Run: headless pygame with SDL's dummy video driver; simulated clock (each Clock.tick advances the game by its frame time, no real sleeping); random seed 0; keys injected as events and as key.get_pressed() state; no mouse input.
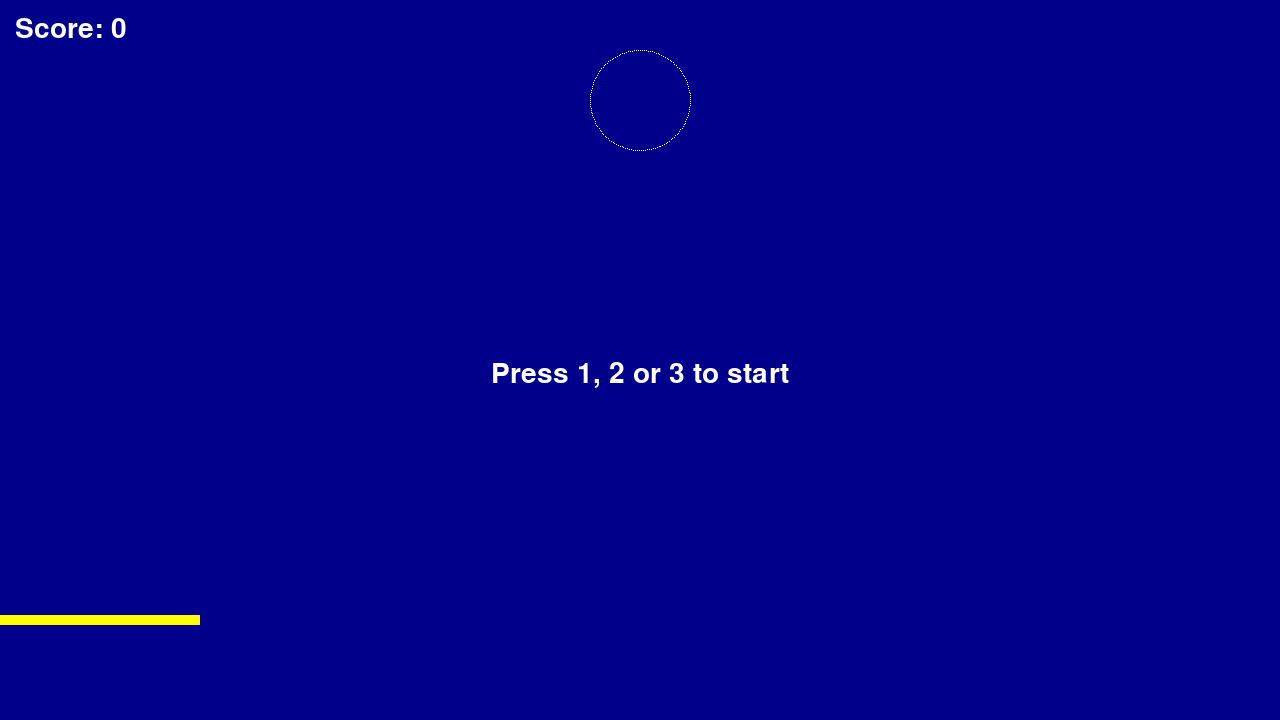
Frame 1 of 4 · flips 1–60 · no input
Frame 2 of 4 · flips 61–180 · tapped SPACE, RETURN · held RIGHT (→), D · screen unchanged from frame 1, image omitted
Frame 3 of 4 · flips 181–300 · held DOWN (↓), S · screen unchanged from frame 2, image omitted
Frame 4 of 4 · flips 301–420 · held LEFT (←), A, UP (↑), W · screen unchanged from frame 3, image omitted

The pygame program that drew these frames:

import pygame
import math
import random
import sys

BG = (0, 0, 139)
WHITE = (255, 255, 255)
YELLOW = (255, 255, 0)

BALL_RADIUS = 50
PADDLE_W = 200
PADDLE_H = 10
PADDLE_SPEED = 200
BOTTOM_GAP = 95

START_WAIT = 1.0

pygame.init()
screen = pygame.display.set_mode((1280, 720), pygame.RESIZABLE)
pygame.display.set_caption("Dotted Ball Bouncer")
clock = pygame.time.Clock()
font = pygame.font.SysFont(None, 42)

difficulty = 1
speed_map = {1: 100, 2: 200, 3: 400}
score_map = {1: 1, 2: 2, 3: 4}

state = "MENU"

def reset_round():
    global ball_x, ball_y, ball_vx, ball_vy, launch_timer
    w, h = screen.get_size()
    ball_x = w / 2
    ball_y = 100
    ball_vx = 0
    ball_vy = 0
    launch_timer = 0.0

def start_game(diff):
    global difficulty, score, state, paddle_x
    difficulty = diff
    score = 0
    paddle_x = (screen.get_width() - PADDLE_W) / 2
    reset_round()
    state = "PLAYING"

def draw_dotted_circle(surface, center, radius):
    cx, cy = center
    circumference = 2 * math.pi * radius
    angle = -math.pi / 2
    travelled = 0.0
    draw = True

    while travelled < circumference:
        if draw:
            x = cx + radius * math.cos(angle)
            y = cy + radius * math.sin(angle)
            ix, iy = int(round(x)), int(round(y))
            if 0 <= ix < surface.get_width() and 0 <= iy < surface.get_height():
                surface.set_at((ix, iy), WHITE)

        angle += 1.0 / radius
        travelled += 1.0
        draw = not draw

score = 0
paddle_x = 0
reset_round()

running = True
while running:
    dt = clock.tick(120) / 1000.0

    w, h = screen.get_size()
    paddle_y = h - BOTTOM_GAP - PADDLE_H

    for event in pygame.event.get():
        if event.type == pygame.QUIT:
            running = False

        elif event.type == pygame.KEYDOWN:
            if event.key == pygame.K_ESCAPE:
                running = False

            elif event.key == pygame.K_1:
                start_game(1)

            elif event.key == pygame.K_2:
                start_game(2)

            elif event.key == pygame.K_3:
                start_game(3)

            elif event.key == pygame.K_SPACE:
                if state == "WIN_WAIT":
                    score = 0
                    reset_round()
                    state = "PLAYING"

    keys = pygame.key.get_pressed()

    if state == "PLAYING":
        if keys[pygame.K_a]:
            paddle_x -= PADDLE_SPEED * dt
        if keys[pygame.K_d]:
            paddle_x += PADDLE_SPEED * dt

        paddle_x = max(0, min(w - PADDLE_W, paddle_x))

        launch_timer += dt

        if ball_vx == 0 and ball_vy == 0 and launch_timer >= START_WAIT:
            speed = speed_map[difficulty]
            ang = random.uniform(math.radians(20), math.radians(160))
            ball_vx = math.cos(ang) * speed
            ball_vy = abs(math.sin(ang)) * speed

        ball_x += ball_vx * dt
        ball_y += ball_vy * dt

        if ball_x - BALL_RADIUS <= 0:
            ball_x = BALL_RADIUS
            ball_vx *= -1

        if ball_x + BALL_RADIUS >= w:
            ball_x = w - BALL_RADIUS
            ball_vx *= -1

        if ball_y - BALL_RADIUS <= 0:
            ball_y = BALL_RADIUS
            ball_vy *= -1

        if ball_y + BALL_RADIUS >= h:
            state = "GAME_OVER"

        closest_x = max(paddle_x, min(ball_x, paddle_x + PADDLE_W))
        closest_y = max(paddle_y, min(ball_y, paddle_y + PADDLE_H))

        dx = ball_x - closest_x
        dy = ball_y - closest_y

        if dx * dx + dy * dy < BALL_RADIUS * BALL_RADIUS:
            bottom_clearance = h - (ball_y + BALL_RADIUS)
            paddle_motion_room = max(0, (paddle_y + PADDLE_H) - (ball_y - BALL_RADIUS))

            crushed = bottom_clearance < paddle_motion_room and ball_y > h * 0.65

            if crushed:
                state = "WIN_WAIT"
                reset_round()
            else:
                ball_y = paddle_y - BALL_RADIUS - 1
                ball_vy = -abs(ball_vy)

                score += score_map[difficulty]

                if score >= 100:
                    state = "WIN_WAIT"
                    reset_round()

    screen.fill(BG)

    pygame.draw.rect(
        screen,
        YELLOW,
        (int(paddle_x), int(paddle_y), PADDLE_W, PADDLE_H)
    )

    draw_dotted_circle(screen, (int(ball_x), int(ball_y)), BALL_RADIUS)

    txt = font.render(f"Score: {score}", True, WHITE)
    screen.blit(txt, (15, 15))

    if state == "MENU":
        m = font.render("Press 1, 2 or 3 to start", True, WHITE)
        screen.blit(m, (w//2 - m.get_width()//2, h//2))

    elif state == "GAME_OVER":
        m = font.render("GAME OVER - Press 1,2,3", True, WHITE)
        screen.blit(m, (w//2 - m.get_width()//2, h//2))

    elif state == "WIN_WAIT":
        m = font.render("YOU WIN - Press SPACE for next game", True, WHITE)
        screen.blit(m, (w//2 - m.get_width()//2, h//2))

    pygame.display.flip()

pygame.quit()
sys.exit()
